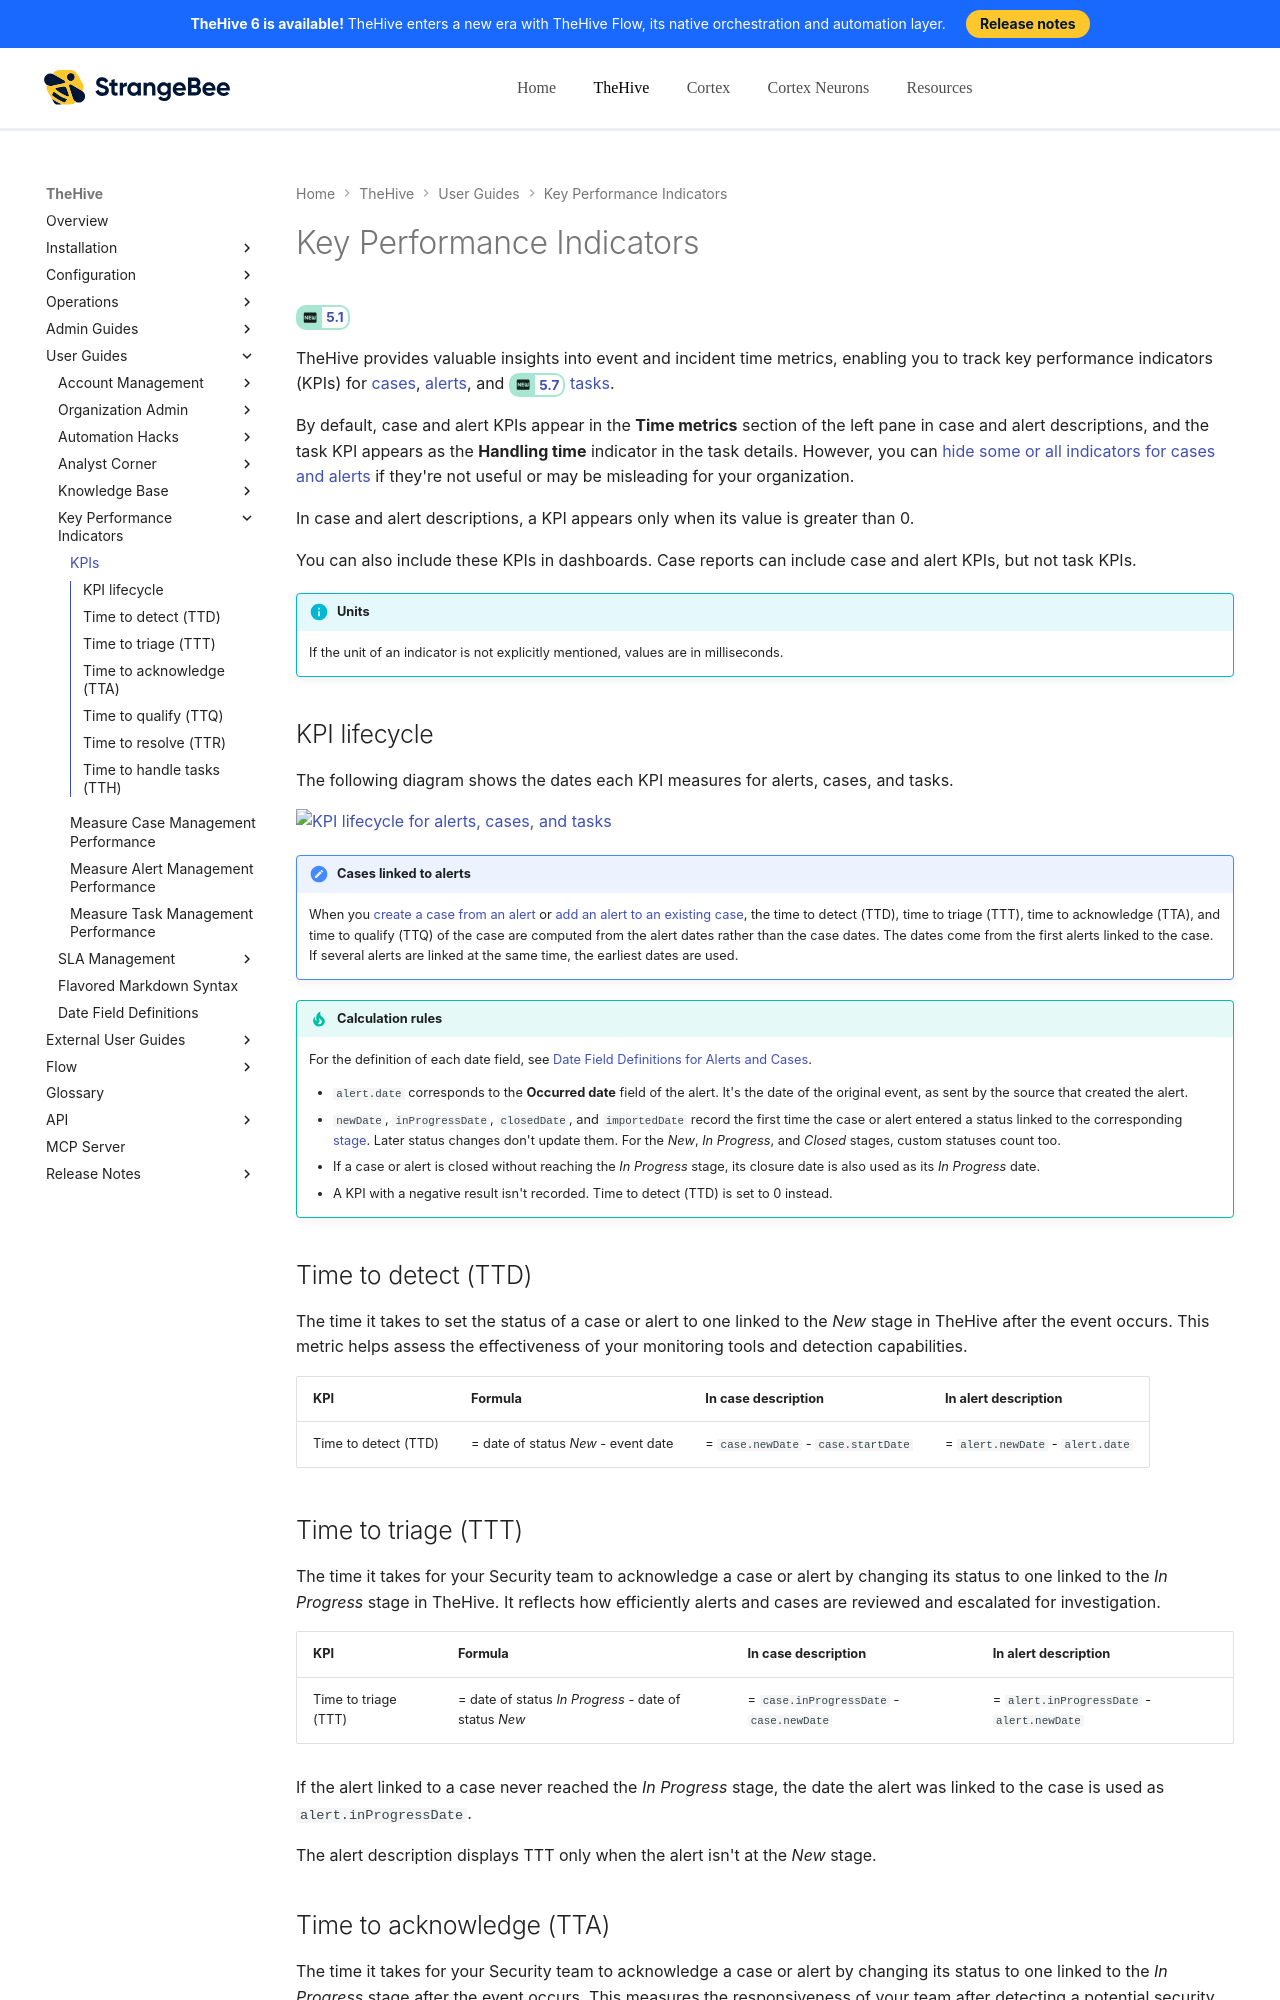

repository: StrangeBeeCorp/docs · page: thehive/user-guides/key-performance-indicators/key-performance-indicators/index.html · generator: mkdocs

# Key Performance Indicators

<!-- md:version 5.1 -->

TheHive provides valuable insights into event and incident time metrics, enabling you to track key performance indicators (KPIs) for [cases](../analyst-corner/cases/about-cases.md), [alerts](../analyst-corner/alerts/about-alerts.md), and <!-- md:version 5.7 --> [tasks](../analyst-corner/tasks/about-tasks.md).

By default, case and alert KPIs appear in the **Time metrics** section of the left pane in case and alert descriptions, and the task KPI appears as the **Handling time** indicator in the task details. However, you can [hide some or all indicators for cases and alerts](../organization/configure-organization/manage-ui-configuration/hide-key-performance-indicators.md) if they're not useful or may be misleading for your organization.

In case and alert descriptions, a KPI appears only when its value is greater than 0.

You can also include these KPIs in dashboards. Case reports can include case and alert KPIs, but not task KPIs.

{% include-markdown "includes/units-time-to.md" %}

## KPI lifecycle

The following diagram shows the dates each KPI measures for alerts, cases, and tasks.

![KPI lifecycle for alerts, cases, and tasks](../../images/user-guides/kpis/kpi-lifecycle.png)

!!! note "Cases linked to alerts"
    When you [create a case from an alert](../analyst-corner/alerts/create-a-case-from-an-alert.md) or [add an alert to an existing case](../analyst-corner/alerts/add-an-alert-to-an-existing-case.md), the time to detect (TTD), time to triage (TTT), time to acknowledge (TTA), and time to qualify (TTQ) of the case are computed from the alert dates rather than the case dates. The dates come from the first alerts linked to the case. If several alerts are linked at the same time, the earliest dates are used.

!!! tip "Calculation rules"

    For the definition of each date field, see [Date Field Definitions for Alerts and Cases](../date-field-definitions-alerts-cases.md).

    * `alert.date` corresponds to the **Occurred date** field of the alert. It's the date of the original event, as sent by the source that created the alert.
    * `newDate`, `inProgressDate`, `closedDate`, and `importedDate` record the first time the case or alert entered a status linked to the corresponding [stage](../../administration/status/about-statuses.md#attributes). Later status changes don't update them. For the *New*, *In Progress*, and *Closed* stages, custom statuses count too.
    * If a case or alert is closed without reaching the *In Progress* stage, its closure date is also used as its *In Progress* date.
    * A KPI with a negative result isn't recorded. Time to detect (TTD) is set to 0 instead.

## Time to detect (TTD)

The time it takes to set the status of a case or alert to one linked to the *New* stage in TheHive after the event occurs. This metric helps assess the effectiveness of your monitoring tools and detection capabilities.

| KPI | Formula | In case description | In alert description |
|-----------|------------------|-------------------|--------------------|
| Time to detect (TTD) | = date of status *New* - event date | = `case.newDate` - `case.startDate` | = `alert.newDate` - `alert.date` |
